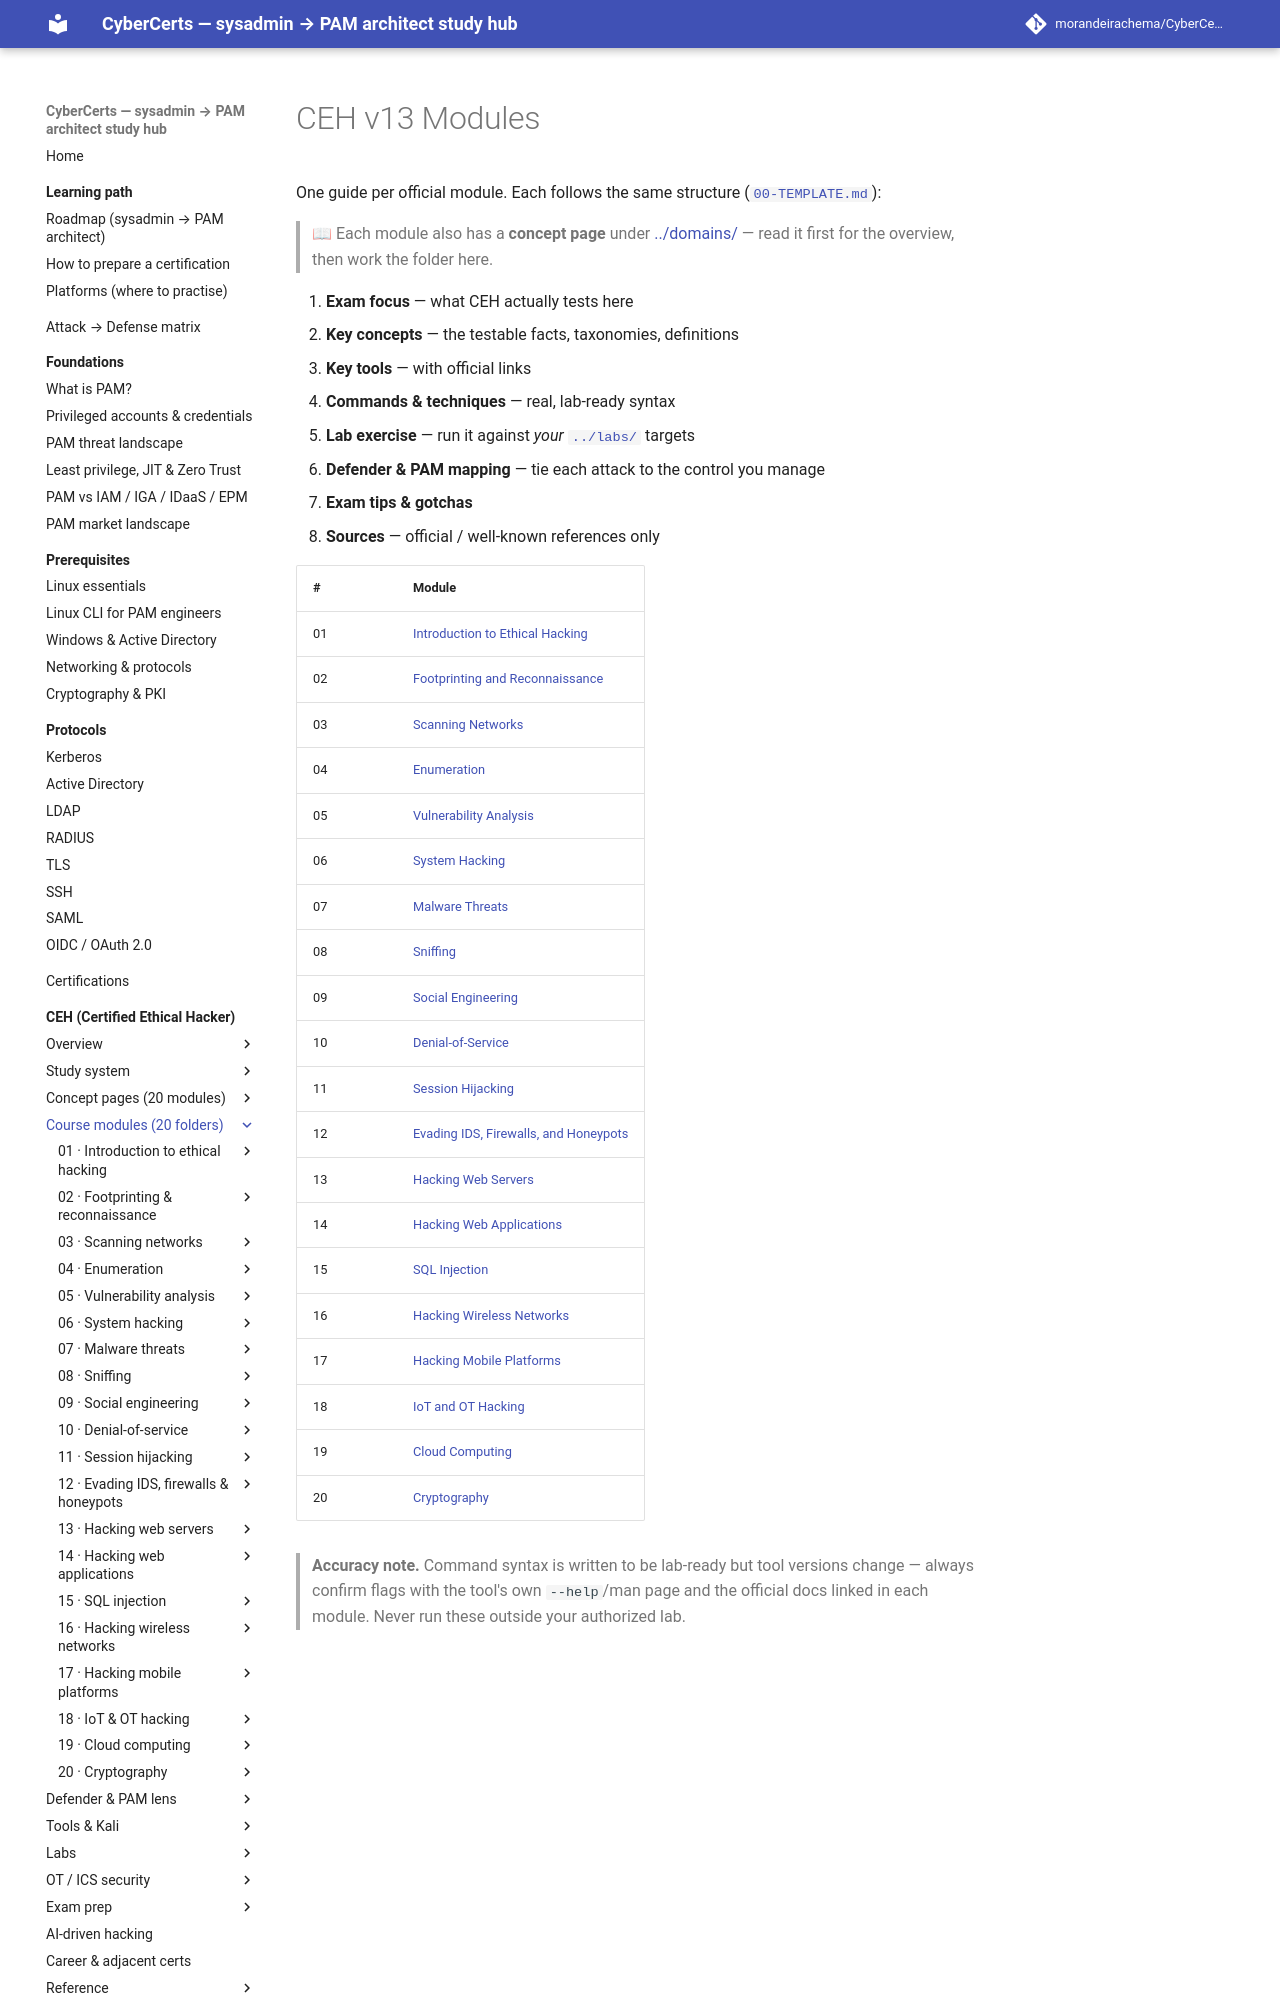

repository: morandeirachema/CyberCerts · page: certs/ceh/modules/index.html · generator: mkdocs

# CEH v13 Modules

One guide per official module. Each follows the same structure ([`00-TEMPLATE.md`](00-TEMPLATE.md)):

> 📖 Each module also has a **concept page** under [../domains/](../domains/README.md) — read it first for the overview, then work the folder here.

1. **Exam focus** — what CEH actually tests here
2. **Key concepts** — the testable facts, taxonomies, definitions
3. **Key tools** — with official links
4. **Commands & techniques** — real, lab-ready syntax
5. **Lab exercise** — run it against *your* [`../labs/`](../labs/README.md) targets
6. **Defender & PAM mapping** — tie each attack to the control you manage
7. **Exam tips & gotchas**
8. **Sources** — official / well-known references only
